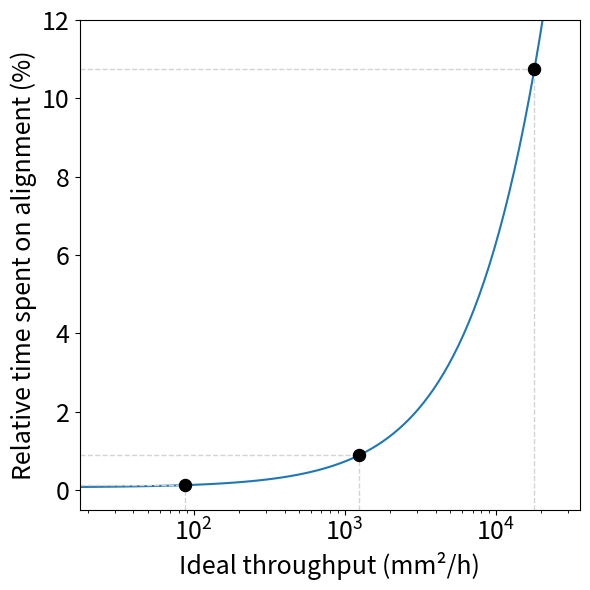

Source code (Python):
import numpy as np
import matplotlib.pyplot as plt
from scipy.optimize import curve_fit


def g(x,a,b,c,d):
    return np.arctan((x-a)*b)*d+c

# Realignment: area based (24 mm²), settings3000 = ['3000', beam_number_2200*10.7, beam_current_2200*1.344, beam_pitch_2200, FOV_area_2200
x1 = [88.128,1251.273,17978.985,100816.737,403266.946,16654552.21]
y1 = [0.018,1.015,10.731,40.267,72.947,99.118]

### Area based
# 
x_area__beam_number = [88.128,1251.273,17994.312]
y_area__beam_number = [0.018,1.015,12.850]

# 
x_area__mixed = [88.128,1251.273,17990.904]
y_area__mixed = [0.018,1.015,6.48]

# 
x_area__beam_current = [88.128,1251.273,17999.792]
y_area__beam_current = [0.018,1.015,4.633]

#
x_area = [x_area__beam_number,x_area__mixed,x_area__beam_current]
y_area = [y_area__beam_number,y_area__mixed,y_area__beam_current]
### Grid based
# 
x_grid__beam_number = [88.128,1251.273,17994.312]
y_grid__beam_number = [0.018,1.015,1.015]

# 
x_grid__mixed = [88.128,1251.273,17990.904]
y_grid__mixed = [0.018,1.015,1.788]

# 
x_grid__beam_current = [88.128,1251.271,17999.792]
y_grid__beam_current = [0.018,1.015,4.632]

### Time / error buildup based
# 
x_time__beam_number = []
y_time__beam_number = []

# 
x_time__mixed = []
y_time__mixed = []

# 
x_time__beam_current = []
y_time__beam_current = []



x_arr = np.logspace(np.log10(np.min(x1)/5),np.log10(x1[2]*2),100)
popt,pcov = curve_fit(g,x1,y1,maxfev=10000)
y_arr = g(x_arr,popt[0],popt[1],popt[2],popt[3])

plt.figure(figsize=(6,6))
plt.plot(x1[3:],y1[3:],'k.')
plt.plot(x_arr,y_arr,zorder=0)

xmin = min(x_arr)
xmax = max(x_arr)
ymin = -0.5
ymax = 12
plt.xlim([xmin,xmax])
plt.ylim([ymin,ymax])

p1x,p1y = [x1[0],g(x1[0],popt[0],popt[1],popt[2],popt[3])]
p2x,p2y = [x1[1],g(x1[1],popt[0],popt[1],popt[2],popt[3])]
p3x,p3y = [x1[2],g(x1[2],popt[0],popt[1],popt[2],popt[3])]

plt.scatter(p1x,p1y, c='k', marker='.', s=300)
plt.scatter(p2x,p2y, c='k', marker='.', s=300)
plt.scatter(p3x,p3y, c='k', marker='.', s=300)

# labels = ['eScan1100','eScan2200','eScan3000']
# plt.text(x[0],y[0]+2,labels[0],ha='center')
# plt.text(x[1],y[1]+2,labels[1],ha='center')
# plt.text(x[2],y[2]+2,labels[2],ha='center')

# Add projection lines to axes
for px, py in [(p1x,p1y), (p2x,p2y), (p3x,p3y)]:
    # Vertical projection to x-axis
    plt.plot([px, px], [ymin, py], color='lightgray', linestyle='--', linewidth=1, zorder=0)
    # Horizontal projection to y-axis
    plt.plot([xmin, px], [py, py], color='lightgray', linestyle='--', linewidth=1, zorder=0)

plt.xscale('log')
plt.xlabel('Ideal throughput (mm²/h)',fontsize=18)
plt.ylabel('Relative time spent on alignment (%)',fontsize=18)
plt.tick_params(labelsize=18)
#plt.title('Relative time spent on alignment vs. ideal throughput',fontsize=18)
plt.tight_layout()
plt.show(block = True)
